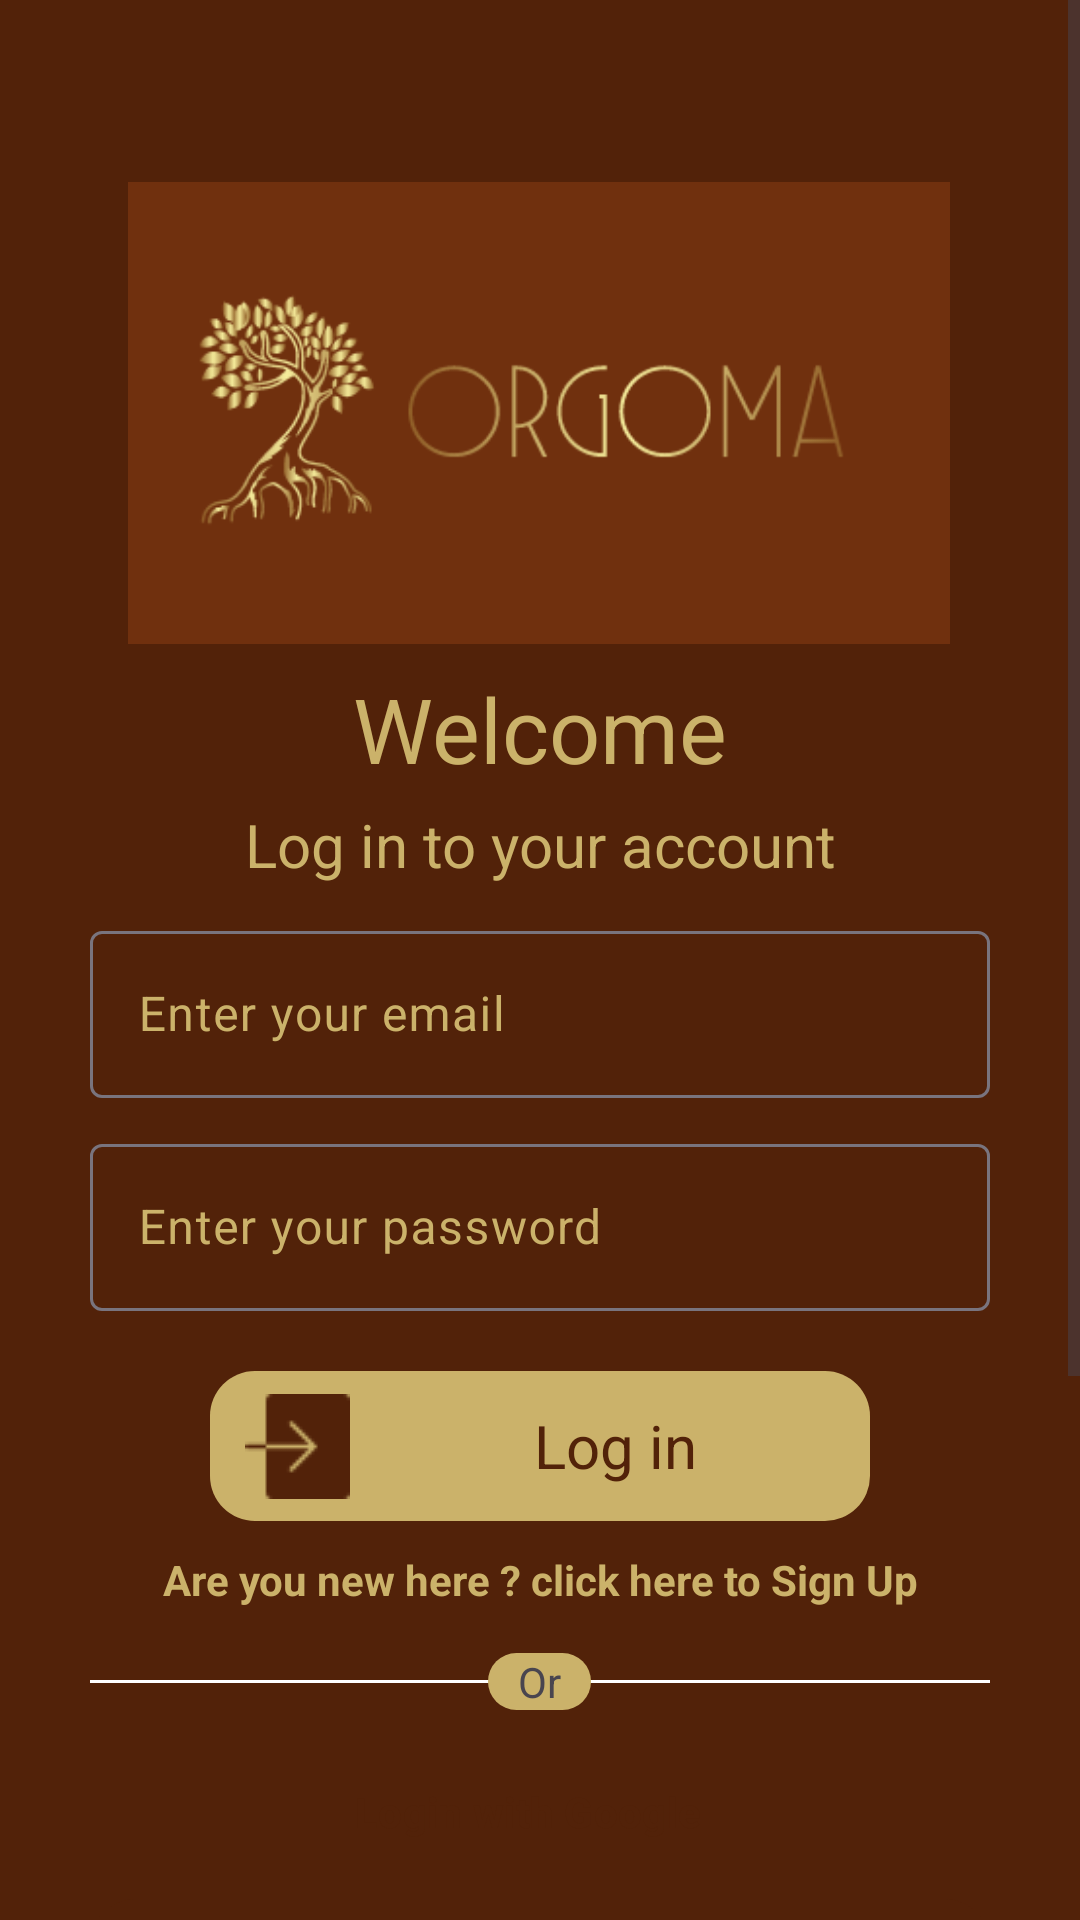

Produce the Android XML layout that renders to this screen, including the resource entries it uses.
<!-- AndroidManifest.xml: application theme Theme.Orgoma -->
<!-- res/layout/activity_login.xml -->
<?xml version="1.0" encoding="utf-8"?>
<ScrollView
    xmlns:android="http://schemas.android.com/apk/res/android"
    xmlns:app="http://schemas.android.com/apk/res-auto"
    xmlns:tools="http://schemas.android.com/tools"
    android:layout_width="match_parent"
    android:layout_height="match_parent"
    android:background="#522209"
    tools:context=".LoginActivity">

    <androidx.constraintlayout.widget.ConstraintLayout
        android:layout_width="match_parent"
        android:layout_height="match_parent">


        <ImageView
            android:id="@+id/imageView"
            android:layout_width="274dp"
            android:layout_height="170dp"
            android:elevation="50dp"
            android:src="@drawable/logo_best_resol_cropped"
            app:layout_constraintBottom_toBottomOf="parent"
            app:layout_constraintEnd_toEndOf="parent"
            app:layout_constraintHorizontal_bias="0.496"
            app:layout_constraintStart_toStartOf="parent"
            app:layout_constraintTop_toTopOf="parent"
            app:layout_constraintVertical_bias="0.073" />

        <TextView
            android:id="@+id/textView"
            android:layout_width="wrap_content"
            android:layout_height="wrap_content"
            android:text="Welcome"
            android:textColor="#CBB26A"
            android:textSize="30dp"
            app:layout_constraintEnd_toEndOf="parent"
            app:layout_constraintStart_toStartOf="parent"
            app:layout_constraintTop_toBottomOf="@+id/imageView" />

        <TextView
            android:id="@+id/textView2"
            android:layout_width="wrap_content"
            android:layout_height="wrap_content"
            android:layout_marginTop="5dp"
            android:text="Log in to your account"
            android:textColor="#CBB26A"
            android:textSize="20dp"
            app:layout_constraintEnd_toEndOf="parent"
            app:layout_constraintStart_toStartOf="parent"
            app:layout_constraintTop_toBottomOf="@+id/textView" />

        <com.google.android.material.textfield.TextInputLayout
            android:id="@+id/emailTextLayout"
            android:layout_width="match_parent"
            android:layout_height="wrap_content"
            android:layout_marginLeft="30dp"
            android:layout_marginTop="10dp"
            android:layout_marginRight="30dp"
            android:hint="Enter your email"
            android:textColorHint="#CBB26A"
            app:hintTextColor="#CBB26A"
            app:layout_constraintEnd_toEndOf="parent"
            app:layout_constraintStart_toStartOf="parent"
            app:layout_constraintTop_toBottomOf="@+id/textView2">

            <com.google.android.material.textfield.TextInputEditText
                android:id="@+id/emailText"
                android:layout_width="match_parent"
                android:layout_height="wrap_content"
                android:textColor="#CBB26A" />
        </com.google.android.material.textfield.TextInputLayout>

        <com.google.android.material.textfield.TextInputLayout
            android:id="@+id/passwdTextLayout"
            android:layout_width="match_parent"
            android:layout_height="wrap_content"
            android:layout_marginLeft="30dp"
            android:layout_marginTop="10dp"
            android:layout_marginRight="30dp"
            android:hint="Enter your password"
            android:textColorHint="#CBB26A"
            app:hintTextColor="#CBB26A"
            app:layout_constraintEnd_toEndOf="parent"
            app:layout_constraintStart_toStartOf="parent"
            app:layout_constraintTop_toBottomOf="@+id/emailTextLayout">

            <com.google.android.material.textfield.TextInputEditText
                android:id="@+id/passwdText"
                android:layout_width="match_parent"
                android:layout_height="wrap_content"
                android:textColor="#CBB26A"
                android:inputType="textPassword" />
        </com.google.android.material.textfield.TextInputLayout>

        <RelativeLayout
            android:id="@+id/relativeLayout1"
            android:layout_width="220dp"
            android:layout_height="50dp"
            android:layout_marginTop="20dp"
            android:background="@drawable/rounded_corners"
            app:layout_constraintEnd_toEndOf="parent"
            app:layout_constraintStart_toStartOf="parent"
            app:layout_constraintTop_toBottomOf="@+id/passwdTextLayout">

            <ImageButton
                android:id="@+id/imageButton"
                android:layout_width="58dp"
                android:layout_height="58dp"
                android:layout_alignParentStart="true"
                android:layout_centerInParent="true"
                android:background="?android:attr/selectableItemBackground"
                android:src="@drawable/log_in_gold_color_35" />

            <TextView
                android:layout_width="wrap_content"
                android:layout_height="wrap_content"
                android:layout_centerInParent="true"
                android:layout_marginStart="50dp"
                android:layout_toEndOf="@+id/imageButton"
                android:text="Log in"
                android:textColor="#522209"
                android:textSize="20sp" />
        </RelativeLayout>

        <RelativeLayout
            android:id="@+id/orRelativeLayout"
            android:layout_width="match_parent"
            android:layout_height="wrap_content"
            android:layout_marginTop="15dp"
            android:layout_marginLeft="30dp"
            android:layout_marginRight="30dp"
            app:layout_constraintTop_toBottomOf="@+id/signUpText">

            <View
                android:id="@+id/lineView"
                android:layout_width="match_parent"
                android:layout_height="1dp"
                android:layout_centerVertical="true"
                android:background="#FFFFFF" />

            <TextView
                android:id="@+id/textView3"
                android:layout_width="wrap_content"
                android:layout_height="wrap_content"
                android:layout_centerHorizontal="true"
                android:background="@drawable/rounded_corners"
                android:paddingStart="10dp"
                android:paddingEnd="10dp"
                android:text="Or" />

        </RelativeLayout>

        <Button
            android:id="@+id/Googlebtn"
            style="@style/Widget.Material3.Button.OutlinedButton.Icon"
            android:layout_width="match_parent"
            android:layout_height="wrap_content"
            android:layout_marginLeft="30dp"
            android:layout_marginTop="10dp"
            android:layout_marginRight="30dp"
            android:backgroundTint="#CBB26A"
            android:text="Login with Google"
            android:textColor="#522209"
            android:textStyle="bold"
            app:icon="@drawable/google_48"
            app:iconGravity="start"
            app:iconPadding="16dp"
            app:iconSize="38dp"
            app:iconTint="@null"
            app:layout_constraintEnd_toEndOf="parent"
            app:layout_constraintStart_toStartOf="parent"
            app:layout_constraintTop_toBottomOf="@+id/orRelativeLayout" />

        <TextView
            android:id="@+id/signUpText"
            android:layout_width="wrap_content"
            android:layout_height="wrap_content"
            android:text="Are you new here ? click here to Sign Up"
            android:textColor="#CBB26A"
            android:layout_marginTop="10dp"
            android:textStyle="bold"
            app:layout_constraintEnd_toEndOf="parent"
            app:layout_constraintStart_toStartOf="parent"
            app:layout_constraintTop_toBottomOf="@+id/relativeLayout1"/>

        <FrameLayout
            android:id="@+id/publicMapFrame"
            android:layout_width="match_parent"
            android:layout_height="wrap_content"
            android:layout_marginLeft="30dp"
            android:layout_marginRight="30dp"
            android:layout_marginTop="5dp"
            android:background="@drawable/rounded_corners_dark"
            android:padding="5dp"
            app:layout_constraintEnd_toEndOf="parent"
            app:layout_constraintStart_toStartOf="parent"
            app:layout_constraintTop_toBottomOf="@+id/Googlebtn">

            <ImageView
                android:id="@+id/publicMapImageView"
                android:layout_width="wrap_content"
                android:layout_height="250dp"
                android:scaleType="fitCenter"
                android:src="@drawable/map_screen_whole_modified" />

            <TextView
                android:layout_width="wrap_content"
                android:layout_height="wrap_content"
                android:layout_gravity="center"
                android:layout_marginStart="16dp"
                android:layout_marginEnd="16dp"
                android:background="@drawable/rounded_corners_dark"
                android:padding="10dp"
                android:text="View public map"
                android:textColor="#CBB26A"
                android:textSize="25sp"
                android:textStyle="bold" />
        </FrameLayout>

    </androidx.constraintlayout.widget.ConstraintLayout>
</ScrollView>
<!-- resources referenced by this layout -->
<resources>
  <!-- drawable log_in_gold_color_35: png bitmap (drawable, 351 bytes) -->
  <!-- drawable logo_best_resol_cropped: png bitmap (drawable, 20708 bytes) -->
  <!-- drawable rounded_corners (drawable) -->
  <?xml version="1.0" encoding="utf-8"?>
  <shape xmlns:android="http://schemas.android.com/apk/res/android">
      <corners android:radius="15dp" />
      <solid android:color="#CBB26A" />
  </shape>
  <!-- drawable rounded_corners_dark (drawable) -->
  <?xml version="1.0" encoding="utf-8"?>
  <shape xmlns:android="http://schemas.android.com/apk/res/android">
      <corners android:radius="15dp" />
      <solid android:color="#522209" />
  </shape>
  <style name="Theme.Orgoma" parent="Base.Theme.Orgoma" />
  <style name="Base.Theme.Orgoma" parent="Theme.Material3.DayNight.NoActionBar">
          <item name="colorPrimary">#CBB26A</item>
          <item name="android:statusBarColor">#522209</item>
          <item name="android:navigationBarColor">#522209</item>
      </style>
</resources>
